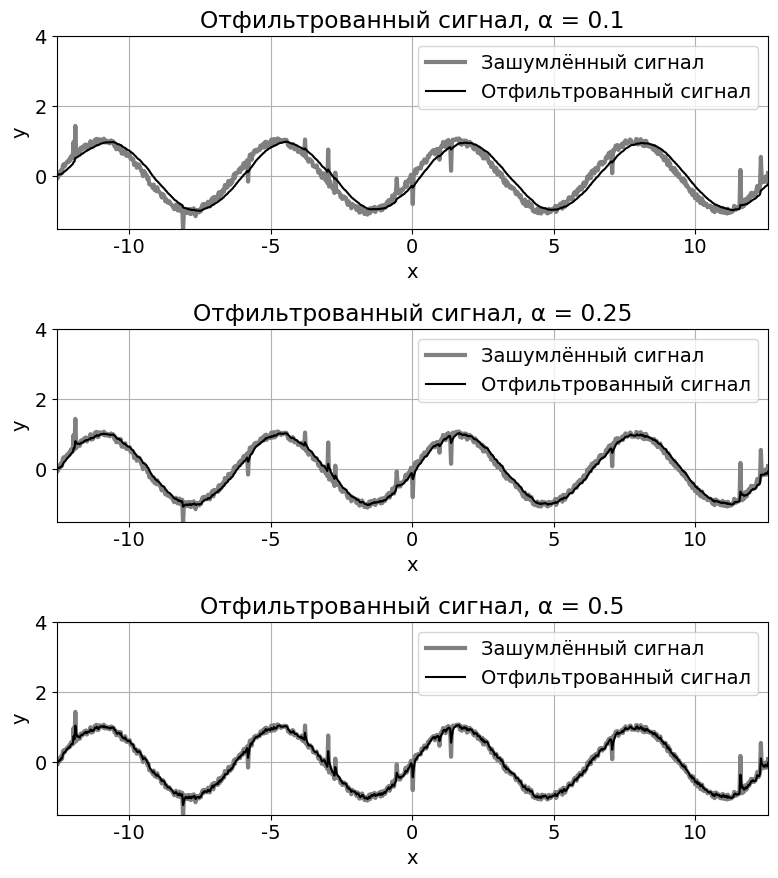

This figure's Python source:
# Подключение необходимых библиотек
import numpy as np
import matplotlib.pyplot as plt

#
np.random.seed(52)  # 

# Постоянные переменыые
ALPHAS = [0.1, 0.25, 0.5] # Степень влияния прошлых значений для Exponential_smoothing_filter
N = 4

plt.rcParams['font.family'] = 'Times New Roman'
plt.rcParams['font.size'] = 14

def Exponential_smoothing_filter(a, alpha):
    y = a.copy()
    for i in range(1, y.size):
        y[i] = alpha * y[i] + (1-alpha) * y[i-1]
    return y

def Simple_moving_average_filter(a):
    y = a.copy()

    
x = np.linspace(-4*np.pi, 4*np.pi, 800) # Создание массива иксов
y = np.sin(x) # Функция
y_clean = np.sin(x)
noise = np.random.uniform(-0.1,0.1,800) # Добавляем равномерно распределенный шум
spikes = np.random.choice([0, 1], size=x.shape, p=[0.98, 0.02])  # Случайные всплески (2% вероятность)
amplitude = np.random.uniform(-1, 1, size=x.shape)  # Случайная амплитуда всплесков
y += noise + spikes * amplitude # дальше наш сигнал это зашумлённый сигнал
#y_exp = Exponential_smoothing_filter(y)
# plt.figure(figsize=[8,3])
# plt.plot(x,y, color='gray', linewidth=3, label='Зашумлённый сигнал')
# plt.plot(x,y_clean, color='black', linewidth=1.5, label='Оригинальный сигнал')
# plt.grid()
# ax = plt.gca()
# ax.set_xlim([-4*np.pi,4*np.pi])
# ax.set_ylim([-1.5,3])
# plt.xlabel('x')
# plt.ylabel('y') 
# plt.legend()

plt.figure(figsize=[8, 9])  # Размер всей фигуры: 8x9 (3 графика по 8x3)

for idx, alpha in enumerate(ALPHAS):
    y_exp = Exponential_smoothing_filter(y, alpha)
    plt.subplot(len(ALPHAS), 1, idx + 1)
    plt.plot(x, y, color='gray', linewidth=3, label='Зашумлённый сигнал')
    plt.plot(x, y_exp, color='black', linewidth=1.5, label=f'Отфильтрованный сигнал')
    plt.grid()
    plt.xlim([-4 * np.pi, 4 * np.pi])
    plt.ylim([-1.5, 4])
    plt.xlabel('x')
    plt.ylabel('y')
    plt.legend()
    plt.title(f'Отфильтрованный сигнал, α = {alpha}')

plt.tight_layout()
plt.show()
